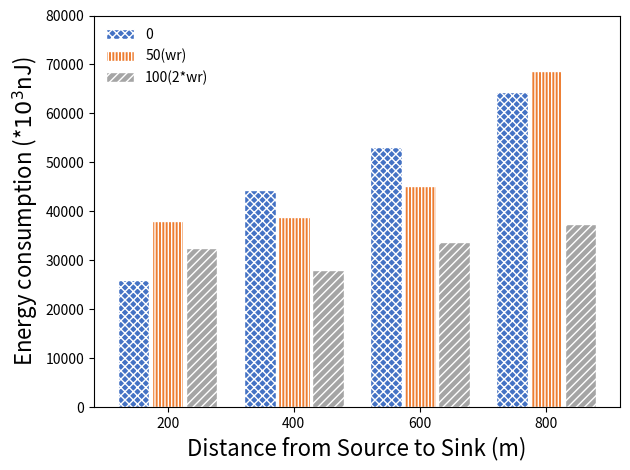

Recreate this plot in Python.
import matplotlib
import matplotlib.pyplot as plt
import numpy as np
# [redacted]

#plt.rcParams['font.sans-serif']=['SimHei'] # 解决中文乱码

labels = [200, 400, 600, 800]
e_0 = [25913, 44329, 53080, 64459]
e_50 = [37966, 38800, 45205, 68723]
e_100 = [32421, 28060, 33817, 37362]

x = np.arange(len(labels))  # 标签位置
width = 0.25  # 柱状图的宽度，可以根据自己的需求和审美来改

fig, ax = plt.subplots()

rects1 = ax.bar(x - width-0.02, e_0, width, label='0', color="#4472C4", hatch="XXXX", edgecolor="w")#蓝色
rects2 = ax.bar(x, e_50, width, label='50(wr)', color="#ED7D31", hatch='|||||', edgecolor="w")#橙色
rects3 = ax.bar(x + width+0.02, e_100, width, label='100(2*wr)', color="#A5A5A5", hatch='////', edgecolor="w")#灰色

plt.ylim(0, 80000)
#plt.xticks([200, 400, 600, 800])
#plt.xlim(100, 900)
#
# 为y轴、标题和x轴等添加一些文本。
ax.set_ylabel('Energy consumption (*$10^3$nJ)', fontsize=16)
ax.set_xlabel('Distance from Source to Sink (m)', fontsize=16)
#ax.set_title('这里是标题')
ax.set_xticks(x)
ax.set_xticklabels(labels)
ax.legend(loc="best", frameon=False)

"""
def autolabel(rects):
    在*rects*中的每个柱状条上方附加一个文本标签，显示其高度
    for rect in rects:
        height = rect.get_height()
        ax.annotate('{}'.format(height),
                    xy=(rect.get_x() + rect.get_width() / 2, height),
                    xytext=(0, 3),  # 3点垂直偏移
                    textcoords="offset points",
                    ha='center', va='bottom')
"""
#autolabel(rects1)
#autolabel(rects2)
#autolabel(rects3)

fig.tight_layout()

plt.show()
